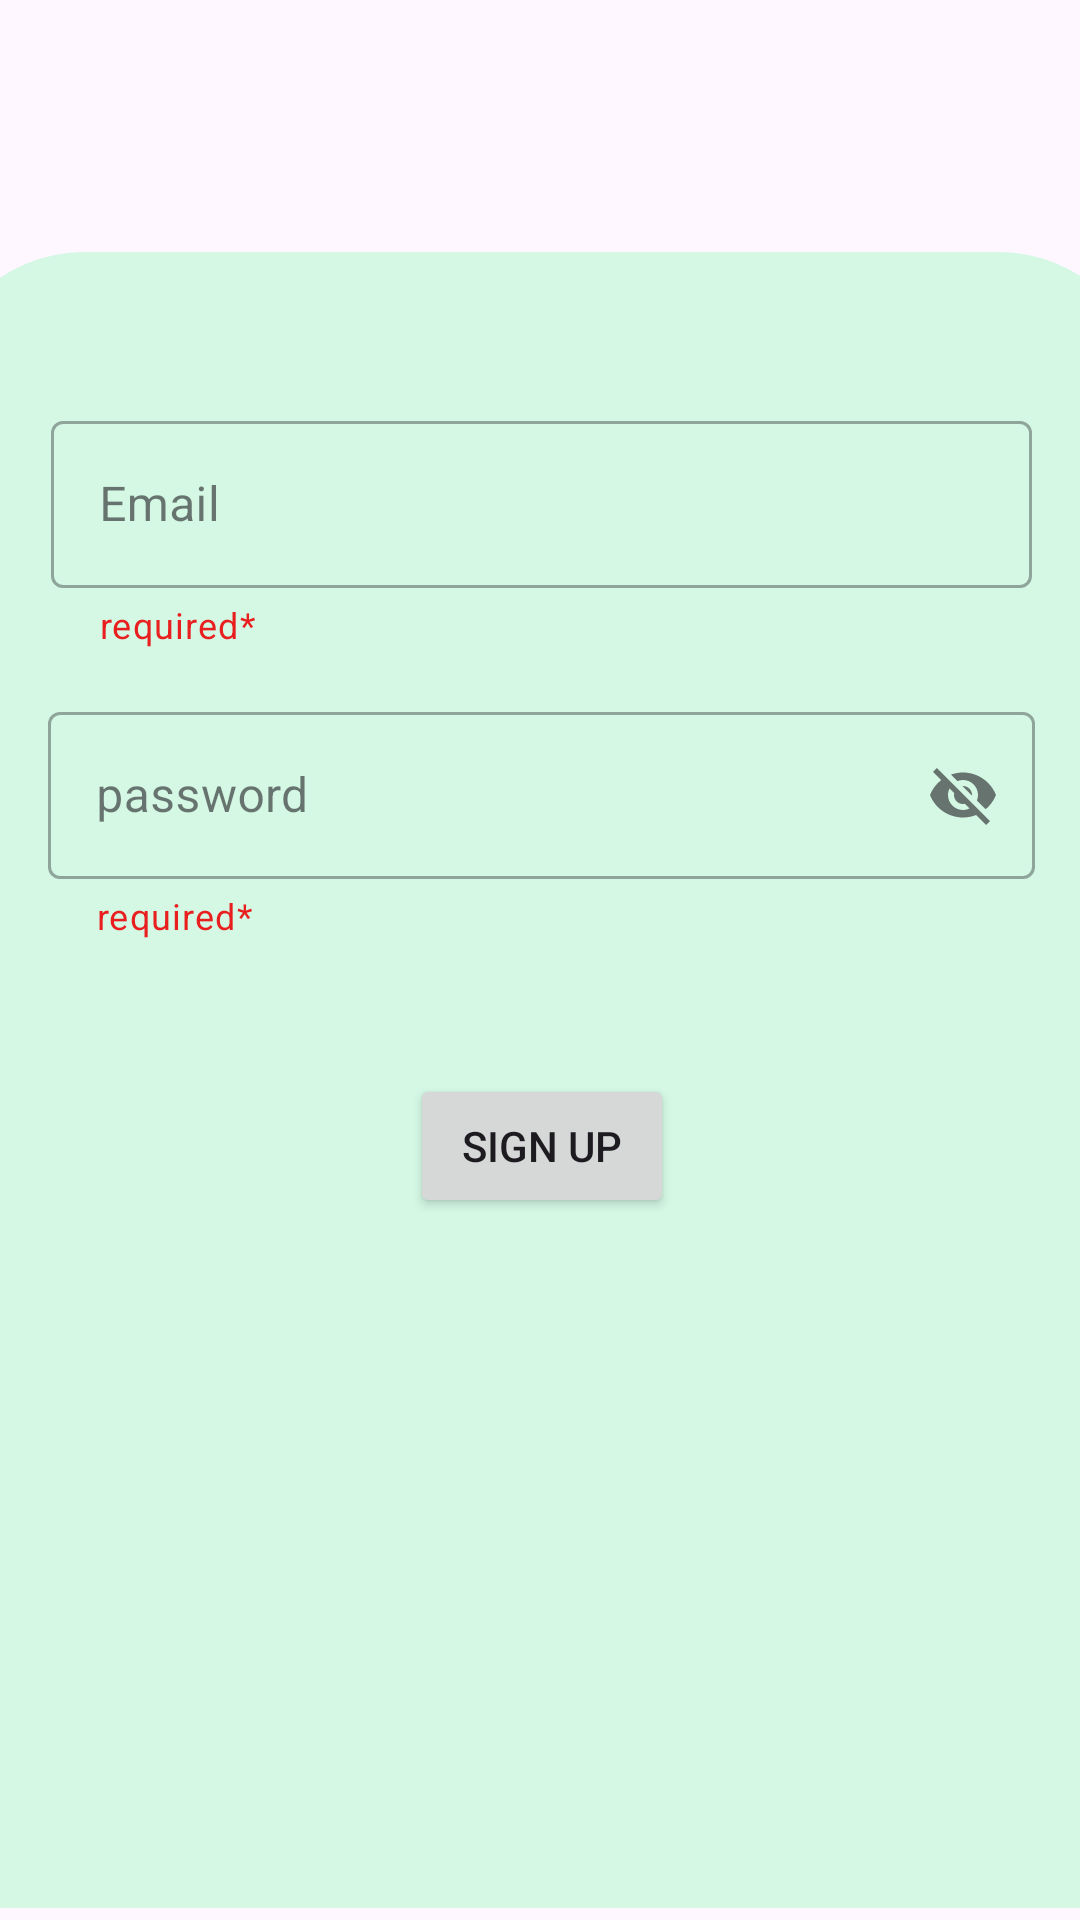

Layout XML and referenced resources for this Android screen:
<!-- AndroidManifest.xml: application theme Theme.QuizGame -->
<!-- res/layout/activity_signup.xml -->
<?xml version="1.0" encoding="utf-8"?>
<androidx.constraintlayout.widget.ConstraintLayout xmlns:android="http://schemas.android.com/apk/res/android"
    xmlns:app="http://schemas.android.com/apk/res-auto"
    xmlns:tools="http://schemas.android.com/tools"
    android:id="@+id/main"
    android:layout_width="match_parent"
    android:layout_height="match_parent"
    tools:context=".Signup">


    <androidx.constraintlayout.widget.ConstraintLayout
        android:id="@+id/constraintLayout"
        android:layout_width="405dp"
        android:layout_height="552dp"
        android:layout_marginBottom="4dp"
        android:background="@drawable/layer"
        app:layout_constraintBottom_toBottomOf="parent"
        app:layout_constraintEnd_toEndOf="parent"
        app:layout_constraintStart_toStartOf="parent">

        <com.google.android.material.textfield.TextInputLayout
            android:id="@+id/textInputLayout2"
            style="@style/Widget.MaterialComponents.TextInputLayout.OutlinedBox"
            android:layout_width="0dp"
            android:layout_height="0dp"
            android:layout_marginStart="39dp"
            android:layout_marginTop="51dp"
            android:layout_marginEnd="39dp"
            android:layout_marginBottom="10dp"
            android:hint="@string/email"
            app:helperText="required*"
            app:helperTextTextColor="@color/red"
            app:layout_constraintBottom_toTopOf="@+id/textInputLayout"
            app:layout_constraintEnd_toEndOf="parent"
            app:layout_constraintStart_toStartOf="parent"
            app:layout_constraintTop_toTopOf="parent">

            <com.google.android.material.textfield.TextInputEditText
                android:id="@+id/signUpEmail"
                android:layout_width="match_parent"
                android:layout_height="wrap_content" />
        </com.google.android.material.textfield.TextInputLayout>

        <com.google.android.material.textfield.TextInputLayout
            android:id="@+id/textInputLayout"
            style="@style/Widget.MaterialComponents.TextInputLayout.OutlinedBox"
            android:layout_width="0dp"
            android:layout_height="0dp"
            android:layout_marginStart="38dp"
            android:layout_marginEnd="38dp"
            android:layout_marginBottom="39dp"
            android:hint="@string/password"
            app:endIconMode="password_toggle"
            app:helperText="required*"
            app:helperTextTextColor="@color/red"
            app:layout_constraintBottom_toTopOf="@+id/signUpMain"
            app:layout_constraintEnd_toEndOf="parent"
            app:layout_constraintStart_toStartOf="parent"
            app:layout_constraintTop_toBottomOf="@+id/textInputLayout2">

            <com.google.android.material.textfield.TextInputEditText
                android:id="@+id/signPassword"
                android:layout_width="match_parent"
                android:layout_height="wrap_content" />
        </com.google.android.material.textfield.TextInputLayout>


        <Button
            android:id="@+id/signUpMain"
            android:layout_width="wrap_content"
            android:layout_height="wrap_content"
            android:layout_marginBottom="230dp"
            android:text="Sign Up"
            app:layout_constraintBottom_toBottomOf="parent"
            app:layout_constraintEnd_toEndOf="parent"
            app:layout_constraintStart_toStartOf="parent"
            app:layout_constraintTop_toBottomOf="@+id/textInputLayout" />

        <ProgressBar
            android:id="@+id/progressBar"
            style="?android:attr/progressBarStyle"
            android:layout_width="wrap_content"
            android:layout_height="wrap_content"
            android:layout_marginTop="60dp"
            android:layout_marginBottom="122dp"
            android:visibility="invisible"
            app:layout_constraintBottom_toBottomOf="parent"
            app:layout_constraintEnd_toEndOf="parent"
            app:layout_constraintHorizontal_bias="0.5"
            app:layout_constraintStart_toStartOf="parent"
            app:layout_constraintTop_toBottomOf="@+id/signUpMain" />


    </androidx.constraintlayout.widget.ConstraintLayout>

    <ImageView
        android:id="@+id/signImage"
        android:layout_width="412dp"
        android:layout_height="159dp"
        android:layout_marginBottom="16dp"
        app:layout_constraintBottom_toTopOf="@+id/constraintLayout"
        app:layout_constraintEnd_toEndOf="parent"
        app:layout_constraintStart_toStartOf="parent"
        app:layout_constraintTop_toTopOf="parent"
        app:srcCompat="@drawable/a" />


</androidx.constraintlayout.widget.ConstraintLayout>
<!-- resources referenced by this layout -->
<resources>
  <color name="red">#E91E1E</color>
  <!-- drawable layer (drawable) -->
  <?xml version="1.0" encoding="utf-8"?>
  <shape xmlns:android="http://schemas.android.com/apk/res/android">
      <solid
          android:color="@color/light"/>
  
      <corners
          android:topLeftRadius="50dp"
          android:topRightRadius="50dp"
  
          />
  
  
  
  
  </shape>
  <string name="email">Email</string>
  <string name="password">password</string>
  <style name="Theme.QuizGame" parent="Base.Theme.QuizGame" />
  <color name="light">#d4f8e4</color>
  <style name="Base.Theme.QuizGame" parent="Theme.Material3.DayNight.NoActionBar">
  
           <item name="colorPrimary">@color/green</item>
           <item name="colorPrimaryVariant">@color/light</item>
           <item name="colorOnPrimary">@color/white</item>
           <item name="colorSecondary">@color/green</item>
           <item name="colorOnSecondary">@color/white</item>
           <item name="colorSecondaryVariant">@color/light</item>
      </style>
  <color name="green">#B44CAF50</color>
  <color name="white">#FFFFFFFF</color>
</resources>
